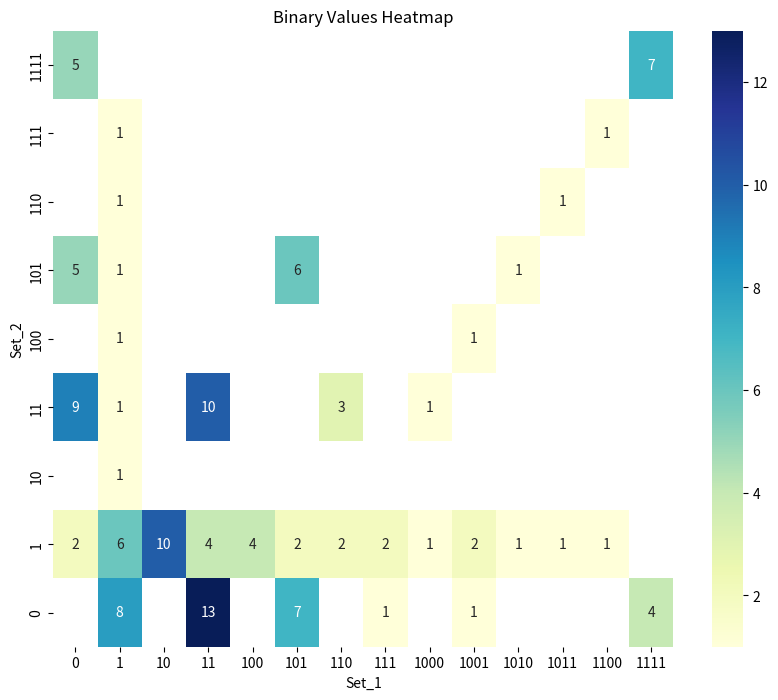

Write Python code to recreate this figure.
import numpy as np
import pandas as pd
import matplotlib.pyplot as plt
import seaborn as sns

Set_1 = {
    'S[0]': [0, 1, 10, 11, 100, 101, 110, 111, 110, 11, 0, 11, 110, 1001, 1100, 1111],
    'S[1]': [1111, 1100, 1001, 110, 11, 0, 11, 110, 101, 0, 101, 100, 11, 10, 1, 0],
    'S[10]': [1111, 1011, 111, 11, 1, 101, 11, 1, 1, 11, 101, 1, 11, 111, 1011, 1111],
    'S[11]': [0, 1, 10, 11, 10, 101, 0, 101, 100, 11, 0, 11, 0, 101, 1010, 1111],
    'S[100]': [1111, 1010, 101, 0, 1, 0, 11, 100, 11, 0, 101, 10, 11, 10, 1, 0],
    'S[101]': [1111, 1001, 11, 11, 1, 101, 11, 1, 1, 11, 101, 1, 11, 11, 1001, 1111],
    'S[110]': [0, 1, 10, 11, 0, 101, 0, 11, 10, 11, 0, 1, 0, 1, 1000, 1111],
    'S[111]': [1111, 1000, 1, 0, 1, 101, 11, 10, 1, 0, 101, 0, 11, 10, 1, 1111]
}

df_1 = pd.DataFrame(Set_1)

Set_2 = {
    'S[1000]': [1111, 111, 1, 11, 1, 101, 11, 1, 1, 11, 101, 1, 11, 1, 111, 1111],
    'S[1001]': [0, 1, 0, 11, 0, 101, 0, 1, 0, 11, 0, 1, 0, 1, 110, 1111],
    'S[1010]': [1111, 110, 1, 0, 1, 0, 11, 0, 1, 0, 101, 0, 11, 0, 1, 0],
    'S[1011]': [1111, 101, 1, 11, 1, 101, 11, 1, 1, 11, 101, 1, 11, 1, 101, 1111],
    'S[1100]': [0, 1, 0, 11, 0, 101, 0, 1, 0, 11, 0, 1, 0, 1, 100, 1111],
    'S[1101]': [1111, 100, 1, 0, 1, 0, 11, 0, 1, 0, 101, 0, 11, 0, 1, 1111],
    'S[1110]': [1111, 11, 1, 11, 1, 101, 11, 1, 1, 11, 101, 1, 11, 1, 11, 1111],
    'S[1111]': [0, 1, 0, 11, 0, 101, 0, 1, 0, 11, 0, 1, 0, 1, 10, 1111]
}

df_2 = pd.DataFrame(Set_2)

import seaborn as sns

# Concatenate the values from both sets
x_values = np.concatenate(list(Set_1.values()))
y_values = np.concatenate(list(Set_2.values()))

# Create a DataFrame with the concatenated values
data = pd.DataFrame({'Set_1': x_values, 'Set_2': y_values})

# Count the occurrences of each pair of values
counts = data.groupby(['Set_1', 'Set_2']).size().reset_index(name='Count')

# Create a pivot table with the counts
pivot_table = counts.pivot(index='Set_2', columns='Set_1', values='Count')

# Plot the heatmap
plt.figure(figsize=(10, 8))
sns.heatmap(pivot_table, annot=True, cmap='YlGnBu', fmt='g')
plt.title('Binary Values Heatmap')
plt.xlabel('Set_1')
plt.ylabel('Set_2')

# Invert the y-axis
plt.gca().invert_yaxis()

plt.show()

